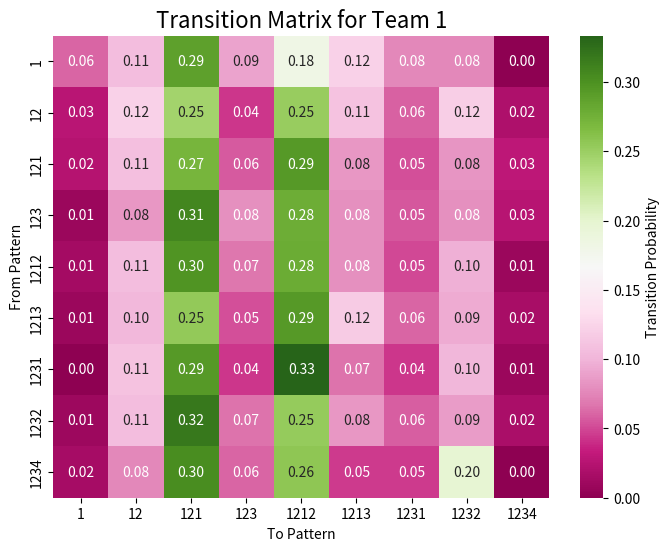
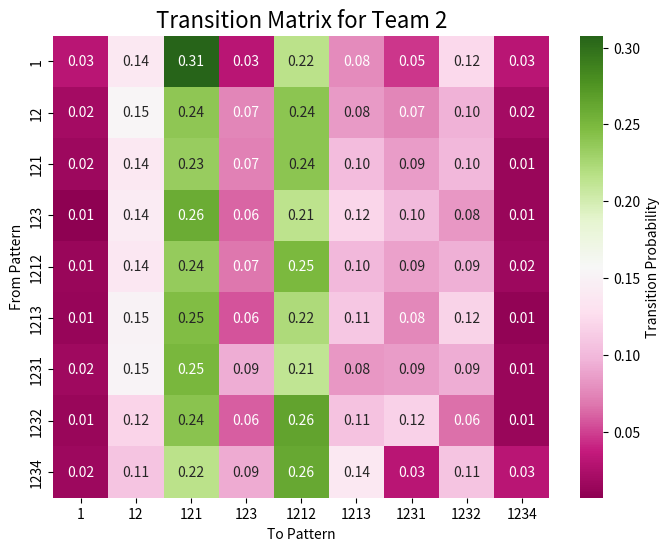

Write the Python code that produced these figures, in order.
import numpy as np
import matplotlib.pyplot as plt
import seaborn as sns

patterns = ['1', '12', '121', '123', '1212', '1213', '1231', '1232', '1234']
team1_data = [66, 452, 1132, 237, 1132, 361, 228, 395, 66]
team2_data = [65, 524, 950, 290, 950, 399, 363, 385, 65]

def generate_synthetic_transitions(data):
    transition_counts = np.zeros((len(data), len(data)))

    for i in range(len(data)):
        weights = np.array(data)
        synthetic_transitions = np.random.multinomial(data[i], weights / weights.sum())
        transition_counts[i] = synthetic_transitions
    
    return transition_counts

def create_transition_matrix(transition_counts):
    transition_matrix = np.zeros_like(transition_counts, dtype=float)

    for i in range(transition_counts.shape[0]):
        row_sum = transition_counts[i].sum()
        if row_sum > 0:
            transition_matrix[i] = transition_counts[i] / row_sum
    
    return transition_matrix

team1_transitions = generate_synthetic_transitions(team1_data)
team2_transitions = generate_synthetic_transitions(team2_data)

team1_transition_matrix = create_transition_matrix(team1_transitions)
team2_transition_matrix = create_transition_matrix(team2_transitions)

def plot_transition_heatmap(transition_matrix, patterns, team_name):
    plt.figure(figsize=(8, 6))
    
    sns.heatmap(
        transition_matrix, annot=True, cmap='PiYG', fmt='.2f', 
        xticklabels=patterns, yticklabels=patterns, cbar_kws={'label': 'Transition Probability'}
    )
    plt.title(f"Transition Matrix for {team_name}", fontsize=16)
    plt.xlabel('To Pattern')
    plt.ylabel('From Pattern')
    plt.show()

plot_transition_heatmap(team1_transition_matrix, patterns, 'Team 1')
plot_transition_heatmap(team2_transition_matrix, patterns, 'Team 2')